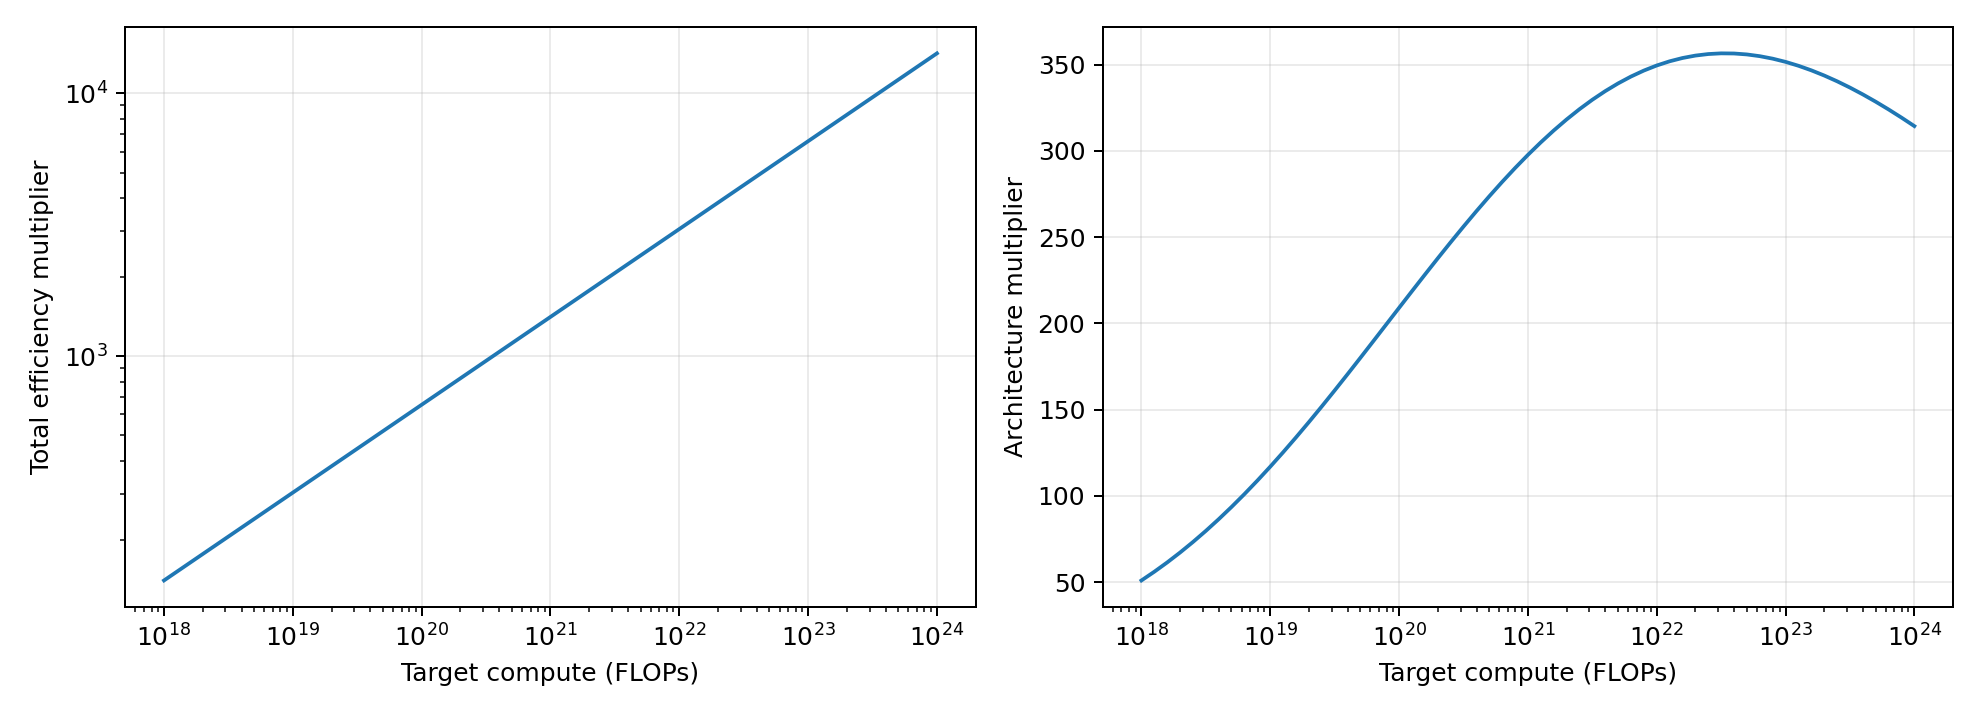

Source data for this figure (header and first rows):
compute, architecture, scale_dependent, total
1e+18, 50.89, 54.56, 140.1
1.2589254117941714e+18, 55.94, 58.93, 151.3
1.5848931924611108e+18, 61.34, 63.64, 163.4
1.995262314968883e+18, 67.08, 68.74, 176.5
2.511886431509572e+18, 73.18, 74.24, 190.6
3.1622776601683794e+18, 79.62, 80.18, 205.9
3.9810717055349857e+18, 86.41, 86.59, 222.4
5.011872336272715e+18, 93.53, 93.52, 240.2
6.309573444801943e+18, 101, 101, 259.4
7.943282347242789e+18, 108.8, 109.1, 280.1
1e+19, 116.8, 117.8, 302.6
1.2589254117941713e+19, 125.2, 127.2, 326.8
1.5848931924611109e+19, 133.8, 137.4, 352.9
1.9952623149688828e+19, 142.7, 148.4, 381.2
2.511886431509572e+19, 151.8, 160.3, 411.7
3.162277660168379e+19, 161, 173.1, 444.6
3.981071705534986e+19, 170.4, 187, 480.2
5.011872336272715e+19, 180, 202, 518.6
6.309573444801943e+19, 189.6, 218.1, 560.1
7.94328234724279e+19, 199.3, 235.6, 605
1e+20, 208.9, 254.4, 653.4
1.2589254117941713e+20, 218.6, 274.8, 705.6
1.5848931924611108e+20, 228.1, 296.8, 762.1
1.995262314968883e+20, 237.6, 320.5, 823.1
2.5118864315095718e+20, 246.9, 346.2, 889
3.1622776601683794e+20, 256, 373.9, 960.1
3.9810717055349857e+20, 264.9, 403.8, 1037
5.0118723362727146e+20, 273.6, 436.1, 1120
6.309573444801943e+20, 281.9, 471, 1210
7.943282347242789e+20, 289.9, 508.7, 1306
1e+21, 297.6, 549.4, 1411
1.2589254117941712e+21, 304.8, 593.4, 1524
1.584893192461111e+21, 311.7, 640.8, 1646
1.995262314968883e+21, 318.1, 692.1, 1777
2.5118864315095717e+21, 324.1, 747.5, 1920
3.1622776601683794e+21, 329.6, 807.3, 2073
3.9810717055349854e+21, 334.5, 871.9, 2239
5.011872336272714e+21, 339, 941.7, 2418
6.309573444801943e+21, 343, 1017, 2612
7.943282347242789e+21, 346.5, 1098, 2821
1e+22, 349.4, 1186, 3047
1.2589254117941714e+22, 351.9, 1281, 3290
1.584893192461111e+22, 353.8, 1384, 3554
1.995262314968883e+22, 355.2, 1495, 3838
2.511886431509572e+22, 356.1, 1614, 4145
3.1622776601683792e+22, 356.5, 1743, 4477
3.981071705534985e+22, 356.4, 1883, 4835
5.011872336272714e+22, 355.8, 2034, 5222
6.309573444801943e+22, 354.8, 2196, 5640
7.94328234724279e+22, 353.4, 2372, 6091
1e+23, 351.5, 2562, 6579
1.2589254117941714e+23, 349.3, 2767, 7105
1.584893192461111e+23, 346.6, 2988, 7674
1.9952623149688827e+23, 343.6, 3227, 8288
2.5118864315095718e+23, 340.3, 3486, 8951
3.162277660168379e+23, 336.6, 3765, 9668
3.9810717055349855e+23, 332.7, 4066, 10441
5.011872336272715e+23, 328.4, 4391, 11277
6.309573444801942e+23, 323.9, 4743, 12179
7.94328234724279e+23, 319.2, 5122, 13154
... 1 more rows
